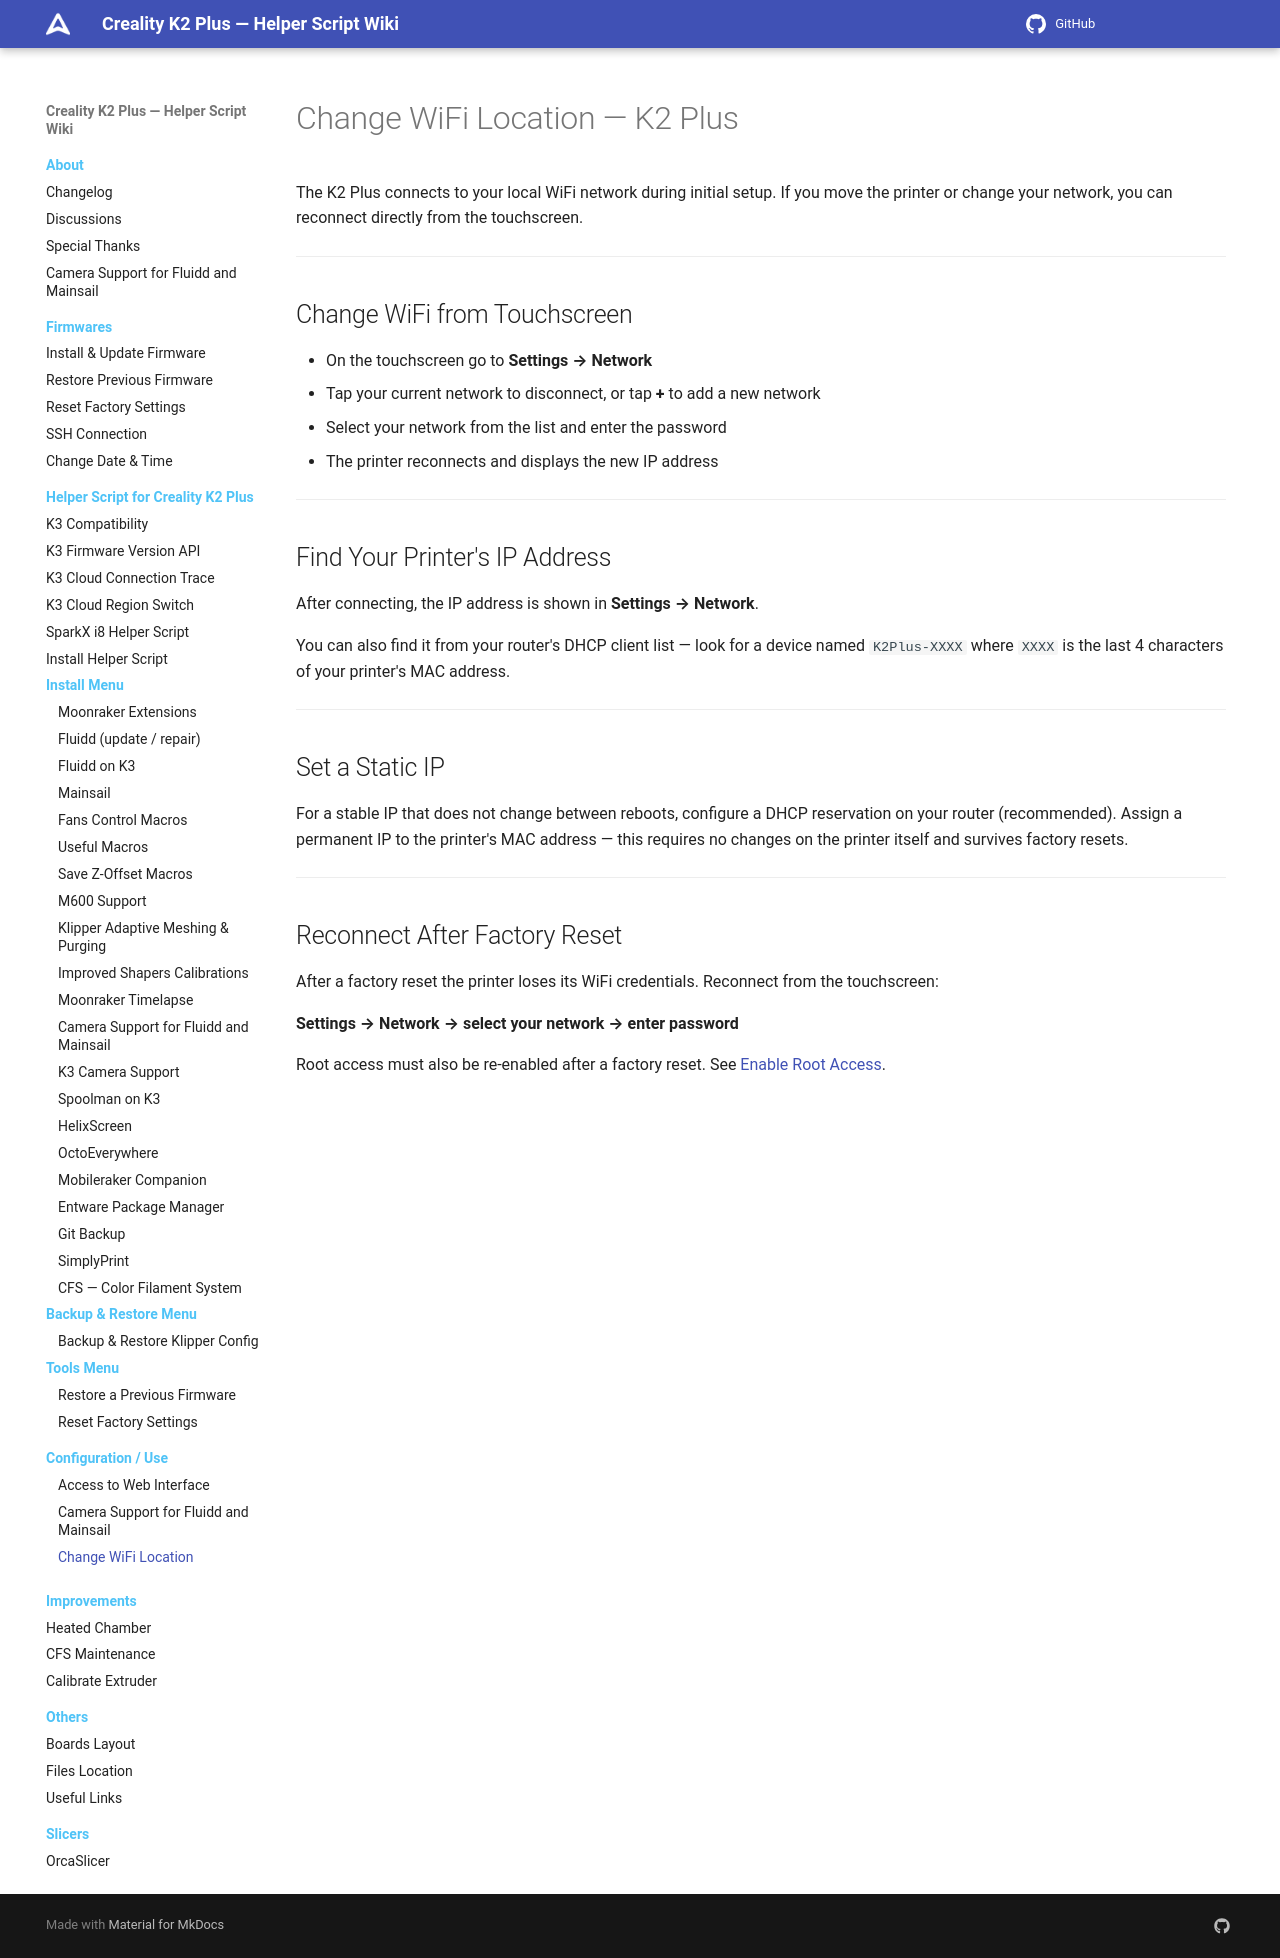

repository: quocanhcgd/K3helper · page: configurations/change-wifi-location/index.html · generator: mkdocs

# Change WiFi Location — K2 Plus

The K2 Plus connects to your local WiFi network during initial setup. If you move the printer or change your network, you can reconnect directly from the touchscreen.

---

## Change WiFi from Touchscreen

- On the touchscreen go to **Settings → Network**
- Tap your current network to disconnect, or tap **+** to add a new network
- Select your network from the list and enter the password
- The printer reconnects and displays the new IP address

---

## Find Your Printer's IP Address

After connecting, the IP address is shown in **Settings → Network**.

You can also find it from your router's DHCP client list — look for a device named `K2Plus-XXXX` where `XXXX` is the last 4 characters of your printer's MAC address.

---

## Set a Static IP

For a stable IP that does not change between reboots, configure a DHCP reservation on your router (recommended). Assign a permanent IP to the printer's MAC address — this requires no changes on the printer itself and survives factory resets.

---

## Reconnect After Factory Reset

After a factory reset the printer loses its WiFi credentials. Reconnect from the touchscreen:

**Settings → Network → select your network → enter password**

Root access must also be re-enabled after a factory reset. See [Enable Root Access](../firmwares/install-and-update-rooted-firmware-k2plus.md#enable-root-access).
